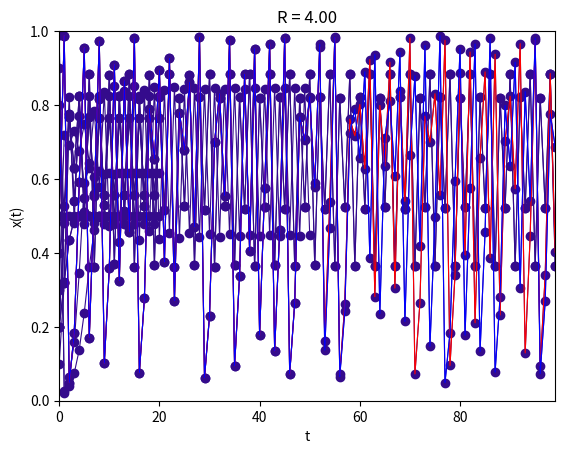

Write Python code to recreate this figure.
# -*- coding: utf-8 -*-
"""mapa_logistico.ipynb

Automatically generated by Colaboratory.

Original file is located at
    https://colab.research.google.com/<link-removed>

# Mapa logístico

---

### Intro

*x (t+1) = R . x(t) . (1- x(t) )*

Defino la funcion de arriba como *mapa(x0, R, n, plot )* donde

*  x0:  representa las condiciones iniciales
*  R : constante
*  n : la cantidad de puntos a graficar
*  plot: True/False para graficar o no el mapa creado


(Nota: está pensado para valores iniciales de x entre 0 y 1)
"""

import matplotlib.pyplot as plt
import numpy as np

def mapa(x0, R, n=20, plot = True):

    x = np.zeros(100)
    x[0] = x0

    for i in range(0, 100 - 1):
        x[i + 1] = R * x[i] * (1 - x[i])

    if plot : miplot(x[0:(n+1)],R) # n<=100

    return x
  
  
def miplot(vec, R):
    plt.plot(vec,'o-', linewidth=0.8, color='#340B8C')
    plt.ylim(0,1)
    plt.xlim(0, vec.__len__()-1)
    plt.ylabel('x(t)')
    plt.xlabel('t')
    # plt.grid(True)
    # plt.title(tit)
    plt.title('R = %1.2f' %R)

    plt.show()

"""La función *mapa()* devuelve el vector x(t) generado para el valor de R y las condiciones especificas y además la grafica según *miplot()*"""

mapa(x0=0.2 , R=2, n=10)

"""Se ve como los mapas

```
mapa(x0=0.4 , R=2, n=10)
mapa(x0=0.2 , R=2, n=10)
```

convergen a *xt=0.5* 


En el primer caso le lleva 5 iteraciones, en el segundo 7.
"""

mapa(x0=0.4 , R=2, n=10)
mapa(x0=0.2 , R=2, n=10)

"""Si las condiciones iniciales son más extremas.

```
mapa(x0=0.99 , R=2, n=10)
```

El resultado es el mismo. Una vez que la serie alcanza el valor  0.5  no puede escapar.
"""

mapa(x0=0.99 , R=2, n=20)

"""Para otro valor de R, el punto de convergencia es distinto pero el flujo similar.

```
mapa(x0=0.99 , R=2.6, n=10)
```
"""

mapa(x0=0.99 , R=2.6)

"""Es interesante ver que pasa para otros valores de R.    


Por ejemplo, para R=3.1 la serie no converge a un valor sino que queda oscilando entre 2.

```
mapa(x0=0.2,  R=3.1)
mapa(x0=0.8,  R=3.1)
```

Sin importar las condiciones iniciales (x0), la serie queda para siempre entre : { 0.55801412,  0.76456652 }. Sus *puntos atrayentes*.
"""

mapa(x0=0.2,  R=3.1)
mapa(x0=0.8,  R=3.1)

"""### Bifurcación


Para valores de R entre 3.1 y 3.4, los puntos atrayentes cambian pero siguen siendo 2.

Otros ejemplos:

```
mapa(x0=0.2,  R=3.1)  # {0.55801413, 0.76456652}
mapa(x0=0.5,  R=3.25) # {0.49526517, 0.81242714}
mapa(x0=0.2,  R=3.3)  # {0.47942702, 0.82360328}
```
"""

mapa(x0=0.2,  R=3.3)  # {0.47942702, 0.82360328}

"""Para valores de R entre 3.4 y 3.5, se da otra bifurcación. Los puntos atrayentes finales pasan a ser 4 !!   

Pero, no obstante las condiciones iniciales, conocido el valor de R se puede saber donde terminará la serie.



```
mapa(R=3.42, x0=0.3, n=50)  #{0.44697897, 0.84538559, 0.44702407, 0.84540194}
mapa(R=3.42, x0=0.99, n=50) #{0.44697897, 0.84538559, 0.44702407, 0.84540194}
```
"""

mapa(R=3.42, x0=0.3, n=50)

"""El punto es que a medida que R crece, se vuelven a dar puntos de bifurcación y los puntos atrayentes pasan a ser {8,16, 32,...}.    
Construimos una función simple y aproximada para obtener el valor final al que tiende la serie :
"""

def atractor(vec):
    att = set(vec[-1:-10:-1].round(4))
    return att

"""Ejemplos:


```
atractor(mapa(R=3.1, x0=0.2 , n=100, plot=False))
atractor(mapa(R=3.54, x0=0.2 , n=100, plot=False))
```
"""

atractor(mapa(R=3.54, x0=0.9, plot=False))

# ver redondeo
#for r in np.arange(2, 4, 0.1):
#    a = atractor(mapa(x0=0.2 , R=r, plot=False))
#    print( str(r) + " : " + str(a.__len__()) )
#    print( str(a) )

"""Hasta cierto valor de R, el sistema es predecible en tanto uno podría saber donde convergerá la serie independientemente de las condiciones de partida.



```
mapa(x0=0.9,R=3.54, n=100)
mapa(x0=0.1,R=3.54, n=100)

```
"""

mapa(x0=0.9,R=3.54, n=100);print(atractor(mapa(x0=0.9,R=3.54, plot=False)))
mapa(x0=0.1,R=3.54, n=100);print(atractor(mapa(x0=0.1,R=3.54, plot=False)))

"""### Sistema caótico

Pasado un límite ( R ~ 3.57 ),  el período se vuelve infinito y el sistema se vuelve totalmente dependiente de las condiciones iniciales.
"""

mapa(x0=0.4999,R=3.95, n=100)
mapa(x0=0.5001,R=3.95, n=100)
plt.show()
"""Aca vemos como un pequeño cambio en las condiciones iniciales cambian completamente el mapa luego de un tiempo:

"""




x1 = mapa(x0=0.4999,R=3.95, plot=False)
x2 = mapa(x0=0.5001,R=3.95, plot=False)

plt.ylim(0, 1)
plt.ylabel('x(t)')
plt.xlabel('t')
plt.title('R = 4.00')
plt.plot(x1, '-', linewidth=0.8, color='red')
plt.plot(x2, '-', linewidth=0.8, color='blue')
plt.show()


